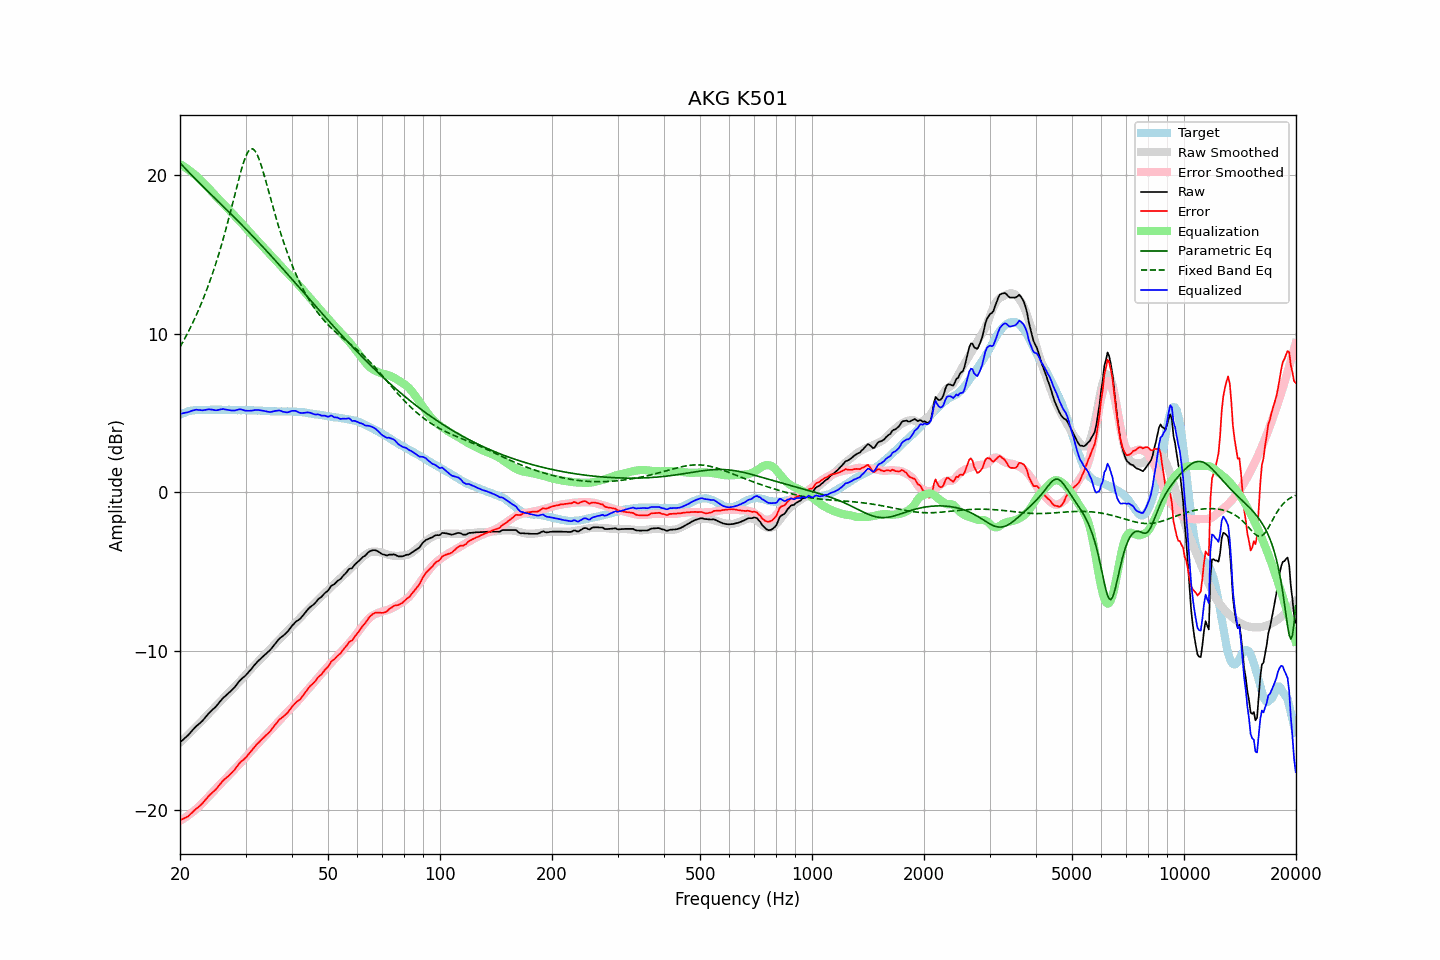

Values plotted in this chart, from the file beside it:
frequency, raw, error, smoothed, error_smoothed, equalization, parametric_eq, fixed_band_eq, equalized_raw, equalized_smoothed, target
20.00, -15.73, -20.62, -15.75, -20.67, 20.67, 20.74, 9.15, 4.93, 4.92, 4.89
20.20, -15.64, -20.58, -15.65, -20.61, 20.61, 20.63, 9.33, 4.96, 4.96, 4.94
20.40, -15.55, -20.54, -15.55, -20.55, 20.55, 20.53, 9.51, 4.99, 4.99, 4.99
20.61, -15.47, -20.48, -15.46, -20.48, 20.48, 20.42, 9.70, 5.01, 5.02, 5.02
20.81, -15.37, -20.44, -15.36, -20.41, 20.41, 20.32, 9.89, 5.04, 5.05, 5.07
21.02, -15.28, -20.39, -15.26, -20.34, 20.34, 20.21, 10.08, 5.06, 5.08, 5.11
21.23, -15.17, -20.30, -15.16, -20.26, 20.26, 20.11, 10.28, 5.09, 5.11, 5.13
21.44, -15.05, -20.20, -15.06, -20.19, 20.19, 20.00, 10.49, 5.13, 5.13, 5.15
21.66, -14.95, -20.11, -14.96, -20.11, 20.11, 19.90, 10.70, 5.16, 5.15, 5.17
21.87, -14.83, -20.01, -14.86, -20.02, 20.02, 19.80, 10.91, 5.19, 5.17, 5.18
22.09, -14.72, -19.92, -14.75, -19.94, 19.94, 19.69, 11.14, 5.21, 5.18, 5.20
22.31, -14.64, -19.85, -14.65, -19.85, 19.85, 19.59, 11.36, 5.20, 5.19, 5.20
22.54, -14.56, -19.76, -14.55, -19.75, 19.75, 19.49, 11.60, 5.19, 5.20, 5.20
22.76, -14.46, -19.67, -14.44, -19.65, 19.65, 19.39, 11.84, 5.18, 5.20, 5.20
22.99, -14.37, -19.57, -14.34, -19.54, 19.54, 19.29, 12.08, 5.17, 5.21, 5.19
23.22, -14.25, -19.45, -14.24, -19.44, 19.44, 19.19, 12.33, 5.19, 5.21, 5.19
23.45, -14.13, -19.32, -14.13, -19.34, 19.34, 19.09, 12.59, 5.21, 5.21, 5.19
23.69, -14.02, -19.22, -14.03, -19.23, 19.23, 18.99, 12.86, 5.22, 5.21, 5.20
23.92, -13.89, -19.09, -13.92, -19.13, 19.13, 18.89, 13.14, 5.23, 5.21, 5.20
24.16, -13.79, -19.00, -13.81, -19.02, 19.02, 18.79, 13.42, 5.22, 5.21, 5.21
24.40, -13.69, -18.91, -13.70, -18.91, 18.91, 18.69, 13.71, 5.21, 5.21, 5.22
24.65, -13.60, -18.81, -13.59, -18.80, 18.80, 18.59, 14.01, 5.19, 5.20, 5.21
24.89, -13.51, -18.72, -13.48, -18.69, 18.69, 18.49, 14.32, 5.17, 5.21, 5.21
25.14, -13.40, -18.61, -13.37, -18.58, 18.58, 18.40, 14.64, 5.17, 5.21, 5.20
25.39, -13.27, -18.49, -13.26, -18.47, 18.47, 18.30, 14.96, 5.20, 5.21, 5.21
25.65, -13.14, -18.36, -13.16, -18.37, 18.37, 18.20, 15.30, 5.23, 5.21, 5.21
25.91, -13.03, -18.23, -13.06, -18.27, 18.27, 18.10, 15.65, 5.24, 5.21, 5.20
26.16, -12.91, -18.11, -12.96, -18.17, 18.17, 18.00, 16.00, 5.25, 5.21, 5.20
26.43, -12.84, -18.03, -12.86, -18.06, 18.06, 17.90, 16.37, 5.23, 5.20, 5.20
26.69, -12.74, -17.94, -12.75, -17.95, 17.95, 17.80, 16.74, 5.21, 5.20, 5.20
26.96, -12.65, -17.86, -12.64, -17.84, 17.84, 17.70, 17.12, 5.19, 5.20, 5.21
27.23, -12.57, -17.77, -12.54, -17.73, 17.73, 17.60, 17.51, 5.17, 5.20, 5.21
27.50, -12.46, -17.67, -12.43, -17.63, 17.63, 17.50, 17.91, 5.16, 5.20, 5.20
27.77, -12.36, -17.55, -12.33, -17.52, 17.52, 17.40, 18.31, 5.16, 5.19, 5.19
28.05, -12.26, -17.45, -12.23, -17.42, 17.42, 17.30, 18.71, 5.15, 5.19, 5.19
28.33, -12.13, -17.31, -12.13, -17.31, 17.31, 17.20, 19.11, 5.18, 5.19, 5.18
28.62, -12.01, -17.18, -12.02, -17.21, 17.21, 17.09, 19.51, 5.20, 5.19, 5.18
28.90, -11.86, -17.05, -11.92, -17.10, 17.10, 16.99, 19.89, 5.24, 5.19, 5.19
29.19, -11.76, -16.94, -11.81, -16.99, 16.99, 16.89, 20.26, 5.23, 5.18, 5.17
29.48, -11.67, -16.87, -11.70, -16.88, 16.88, 16.79, 20.60, 5.20, 5.18, 5.19
29.78, -11.59, -16.77, -11.58, -16.76, 16.76, 16.68, 20.91, 5.17, 5.18, 5.18
30.08, -11.50, -16.68, -11.47, -16.65, 16.65, 16.58, 21.17, 5.15, 5.18, 5.19
30.38, -11.39, -16.56, -11.35, -16.53, 16.53, 16.48, 21.39, 5.14, 5.18, 5.18
30.68, -11.27, -16.45, -11.24, -16.42, 16.42, 16.37, 21.54, 5.14, 5.17, 5.17
30.99, -11.16, -16.33, -11.13, -16.30, 16.30, 16.27, 21.62, 5.15, 5.17, 5.17
31.30, -11.04, -16.20, -11.02, -16.19, 16.19, 16.16, 21.63, 5.16, 5.17, 5.17
31.61, -10.90, -16.07, -10.92, -16.08, 16.08, 16.05, 21.58, 5.18, 5.17, 5.17
31.93, -10.79, -15.95, -10.81, -15.98, 15.98, 15.95, 21.45, 5.19, 5.16, 5.16
32.24, -10.67, -15.82, -10.71, -15.87, 15.87, 15.84, 21.27, 5.20, 5.16, 5.15
32.57, -10.57, -15.73, -10.61, -15.76, 15.76, 15.73, 21.03, 5.19, 5.15, 5.16
32.89, -10.47, -15.63, -10.50, -15.65, 15.65, 15.63, 20.75, 5.18, 5.15, 5.16
33.22, -10.38, -15.53, -10.40, -15.54, 15.54, 15.52, 20.44, 5.16, 5.14, 5.14
33.55, -10.29, -15.43, -10.29, -15.43, 15.43, 15.41, 20.10, 5.14, 5.14, 5.14
33.89, -10.20, -15.33, -10.19, -15.32, 15.32, 15.30, 19.74, 5.12, 5.13, 5.13
34.23, -10.11, -15.25, -10.08, -15.21, 15.21, 15.19, 19.38, 5.10, 5.13, 5.13
34.57, -10.02, -15.14, -9.98, -15.10, 15.10, 15.08, 19.01, 5.08, 5.12, 5.12
34.92, -9.93, -15.04, -9.87, -14.99, 14.99, 14.97, 18.64, 5.06, 5.12, 5.12
35.27, -9.81, -14.92, -9.77, -14.88, 14.88, 14.86, 18.27, 5.08, 5.11, 5.11
35.62, -9.67, -14.78, -9.67, -14.78, 14.78, 14.75, 17.90, 5.10, 5.11, 5.11
35.97, -9.54, -14.65, -9.56, -14.67, 14.67, 14.64, 17.55, 5.13, 5.11, 5.10
... 635 more rows
